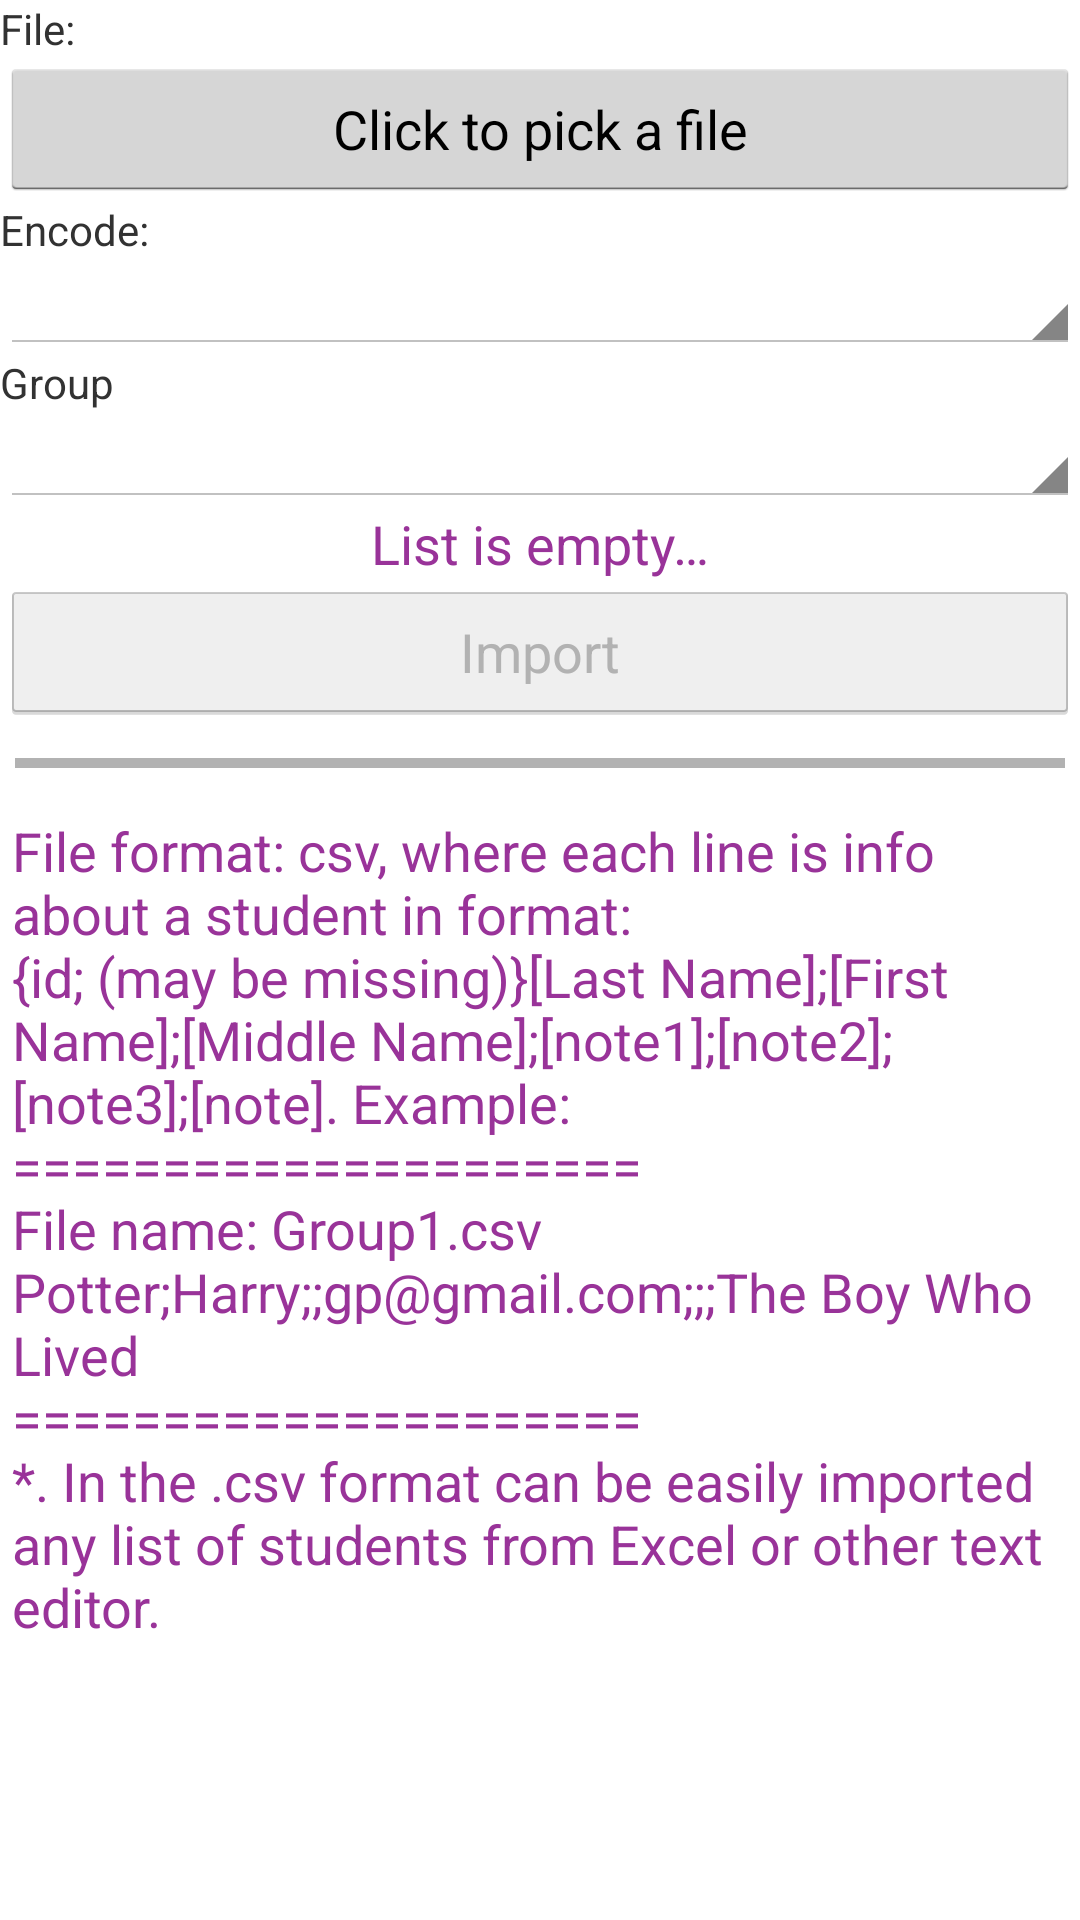

Layout XML and referenced resources for this Android screen:
<!-- AndroidManifest.xml: application theme AppTheme -->
<!-- res/layout/dialog_import.xml -->
<?xml version="1.0" encoding="utf-8"?>
<LinearLayout xmlns:android="http://schemas.android.com/apk/res/android"
    xmlns:tools="http://schemas.android.com/tools"
    android:layout_width="match_parent"
    android:layout_height="match_parent"
    android:orientation="vertical">

    <TextView
        android:layout_width="match_parent"
        android:layout_height="wrap_content"
        android:textAppearance="?android:attr/textAppearanceSmall"
        android:text="@string/dialog_file"/>

    <Button
        android:layout_width="match_parent"
        android:layout_height="wrap_content"
        android:textAppearance="?android:attr/textAppearanceMedium"
        android:text="@string/dialog_import_students_pick_file_button"
        android:id="@+id/openFileButton"
        android:gravity="center"/>

    <TextView
        android:layout_width="match_parent"
        android:layout_height="wrap_content"
        android:textAppearance="?android:attr/textAppearanceSmall"
        android:text="@string/dialog_encode"/>

    <Spinner
        android:layout_width="match_parent"
        android:layout_height="wrap_content"
        android:id="@+id/spinner2"/>

    <TextView
        android:layout_width="match_parent"
        android:layout_height="wrap_content"
        android:textAppearance="?android:attr/textAppearanceSmall"
        android:text="@string/group"
        android:id="@+id/textView3"/>

    <Spinner
        android:layout_width="match_parent"
        android:layout_height="wrap_content"
        android:id="@+id/spinner3"/>
    <TextView
        android:layout_width="match_parent"
        android:layout_height="wrap_content"
        android:textAppearance="?android:attr/textAppearanceMedium"
        android:text="@string/dialog_group_list_empty"
        android:id="@+id/emptyGroup"
        android:gravity="center"
        style="@style/SpinnerItem"/>

    <Button
        android:id="@+id/button_ok"
        android:layout_width="match_parent"
        android:layout_height="wrap_content"
        android:enabled="false"
        android:text="@string/do_import" />

    <ProgressBar
        style="?android:attr/progressBarStyleHorizontal"
        android:layout_width="match_parent"
        android:layout_height="wrap_content"
        android:id="@+id/progressBar"
        android:layout_margin="@dimen/progress_bar_margin"/>

    <ListView
        android:layout_width="match_parent"
        android:layout_height="wrap_content"
        android:id="@+id/listView"
        android:minHeight="@dimen/list_view_min_height"
        android:cacheColorHint="@android:color/transparent"
        android:divider="#ff457eff"
        android:dividerHeight="@dimen/list_divider_height"
        tools:listitem="@layout/item_import_student"
        tools:itemCount="1"
        />

    <TextView
        android:layout_width="match_parent"
        android:layout_height="wrap_content"
        android:textAppearance="?android:attr/textAppearanceMedium"
        android:text="@string/import_rule"
        android:id="@+id/emptyList"
        android:gravity="left"
        android:padding="@dimen/padding_4dp"
        style="@style/SpinnerItem"/>

</LinearLayout>
<!-- res/layout/item_import_student.xml (included above) -->
<?xml version="1.0" encoding="utf-8"?>
<LinearLayout xmlns:android="http://schemas.android.com/apk/res/android"
              android:layout_width="match_parent"
              android:layout_height="wrap_content"
              android:orientation="horizontal"
              android:baselineAligned="false">

    <LinearLayout
        android:paddingLeft="?android:attr/listPreferredItemPaddingLeft"
        android:layout_width="0dp"
        android:layout_height="fill_parent"
        android:orientation="vertical"
        android:layout_weight="1">


        <TextView
            android:id="@+id/viewStudentIdCaption"
            android:layout_width="match_parent"
            android:layout_height="wrap_content"
            android:text="@string/student_id"
            android:textAppearance="?android:attr/textAppearanceSmall"/>

        <TextView
            android:id="@+id/viewStudentId"
            android:layout_width="match_parent"
            android:layout_height="wrap_content"
            android:gravity="center"
            android:longClickable="false"
            android:textAppearance="?android:attr/textAppearanceMedium"/>

        <TextView
            android:layout_width="match_parent"
            android:layout_height="wrap_content"
            android:text="@string/name_last"
            android:textAppearance="?android:attr/textAppearanceSmall"/>

        <TextView
            android:id="@+id/viewLastName"
            android:layout_width="match_parent"
            android:layout_height="wrap_content"
            android:gravity="center"
            android:longClickable="false"
            android:textAppearance="?android:attr/textAppearanceMedium"/>

        <TextView
            android:layout_width="match_parent"
            android:layout_height="wrap_content"
            android:text="@string/name_first"
            android:textAppearance="?android:attr/textAppearanceSmall"/>

        <TextView
            android:id="@+id/viewFirstName"
            android:layout_width="match_parent"
            android:layout_height="wrap_content"
            android:gravity="center"
            android:longClickable="false"
            android:textAppearance="?android:attr/textAppearanceMedium"/>

        <TextView
            android:layout_width="match_parent"
            android:layout_height="wrap_content"
            android:text="@string/name_middle"
            android:textAppearance="?android:attr/textAppearanceSmall"/>

        <TextView
            android:id="@+id/viewMiddleName"
            android:layout_width="match_parent"
            android:layout_height="wrap_content"
            android:gravity="center"
            android:longClickable="false"
            android:textAppearance="?android:attr/textAppearanceMedium"/>
    </LinearLayout>

    <LinearLayout
        android:layout_width="0dp"
        android:layout_height="fill_parent"
        android:orientation="vertical"
        android:layout_weight="1">

        <TextView
            android:layout_width="match_parent"
            android:layout_height="wrap_content"
            android:text="@string/e_mail"
            android:textAppearance="?android:attr/textAppearanceSmall"/>

        <TextView
            android:id="@+id/viewEmail"
            android:layout_width="match_parent"
            android:layout_height="wrap_content"
            android:gravity="center"
            android:longClickable="false"
            android:textAppearance="?android:attr/textAppearanceMedium"/>

        <TextView
            android:layout_width="match_parent"
            android:layout_height="wrap_content"
            android:text="@string/phone_mob"
            android:textAppearance="?android:attr/textAppearanceSmall"/>

        <TextView
            android:id="@+id/viewMobPhone"
            android:layout_width="match_parent"
            android:layout_height="wrap_content"
            android:gravity="center"
            android:longClickable="false"
            android:textAppearance="?android:attr/textAppearanceMedium"/>

        <TextView
            android:layout_width="match_parent"
            android:layout_height="wrap_content"
            android:text="@string/phone_home"
            android:textAppearance="?android:attr/textAppearanceSmall"/>

        <TextView
            android:id="@+id/viewPhone"
            android:layout_width="match_parent"
            android:layout_height="wrap_content"
            android:gravity="center"
            android:longClickable="false"
            android:textAppearance="?android:attr/textAppearanceMedium"/>

        <TextView
            android:layout_width="match_parent"
            android:layout_height="wrap_content"
            android:text="@string/note"
            android:textAppearance="?android:attr/textAppearanceSmall"/>

        <TextView
            android:id="@+id/viewNote"
            android:layout_width="match_parent"
            android:layout_height="wrap_content"
            android:gravity="center"
            android:lines="2"
            android:longClickable="false"
            android:textAppearance="?android:attr/textAppearanceMedium"/>
    </LinearLayout>
</LinearLayout>
<!-- resources referenced by this layout -->
<resources>
  <dimen name="list_divider_height">5dp</dimen>
  <dimen name="list_view_min_height">100dp</dimen>
  <dimen name="padding_4dp">4dp</dimen>
  <dimen name="progress_bar_margin">5dp</dimen>
  <string name="dialog_encode">Encode:</string>
  <string name="dialog_file">File:</string>
  <string name="dialog_group_list_empty">List is empty…</string>
  <string name="dialog_import_students_pick_file_button">Click to pick a file"</string>
  <string name="do_import">Import</string>
  <string name="e_mail">Notes 1</string>
  <string name="group">Group</string>
  <string name="import_rule">File format: csv, where each line is info about a student in format:\n{id; (may be missing)}[Last Name];[First Name];[Middle Name];[note1];[note2];[note3];[note]. Example:\n=====================\nFile name: Group1.csv\nPotter;Harry;;gp@gmail.com;;;The Boy Who Lived\n=====================\n*. In the .csv format can be easily imported any list of students from Excel or other text editor.</string>
  <string name="name_first">First Name</string>
  <string name="name_last">Last Name</string>
  <string name="name_middle">Middle Name</string>
  <string name="note">Note</string>
  <string name="phone_home">Notes 3</string>
  <string name="phone_mob">Notes 2</string>
  <string name="student_id">Student ID</string>
  <style name="SpinnerItem">
          <item name="android:textColor">#993399</item>
          <item name="android:background">@drawable/spinner_item_rect</item>
          <item name="android:gravity">center</item>
          <item name="android:textAppearance">?android:attr/textAppearanceLarge</item>
      </style>
  <style name="AppTheme" parent="android:Theme.Holo.Light.DarkActionBar">
          
          <item name="android:spinnerItemStyle">@style/SpinnerItem</item>
          <item name="android:spinnerDropDownItemStyle">@style/SpinnerDropDownItem</item>
          <item name="android:gridViewStyle">@style/SpinnerItem</item>
          <item name="android:dialogTheme">@style/DialogTheme</item>
  
      </style>
  <style name="SpinnerDropDownItem">
          <item name="android:textColor">#993399</item>
          <item name="android:background">@drawable/spinner_dropdown_rect</item>
          <item name="android:gravity">center_vertical</item>
          <item name="android:paddingLeft">@dimen/list_item_padding_left</item>
          <item name="android:singleLine">true</item>
          <item name="android:layout_width">match_parent</item>
          <item name="android:minHeight">@dimen/touched_view_min_height</item>
          <item name="android:ellipsize">marquee</item>
      </style>
  <style name="DialogTheme" parent="android:Theme.Holo.Light.Dialog">
      </style>
  <!-- drawable spinner_dropdown_rect (drawable) -->
  <?xml version="1.0" encoding="utf-8"?>
  <shape xmlns:android="http://schemas.android.com/apk/res/android">
      <solid android:color="#ffc5f1ff"/>
      <stroke
          android:width="@dimen/stroke_1dp"
          android:color="#888888"/>
  </shape>
  <dimen name="list_item_padding_left">20dp</dimen>
  <dimen name="touched_view_min_height">48dp</dimen>
  <dimen name="stroke_1dp">1dp</dimen>
</resources>
